Dataset: data (GitHub, Cristinamulas/transfer_learning_keras). Classes: cardboard, chips, metal, plastic.

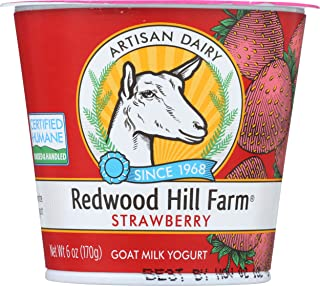
Label: cardboard

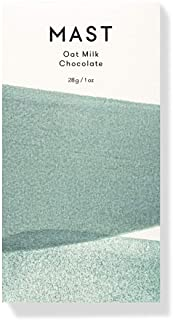
Label: cardboard

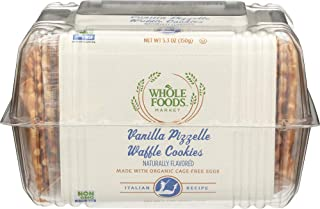
Label: plastic

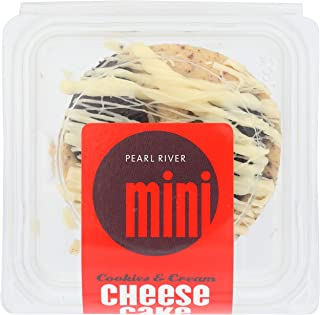
Label: plastic

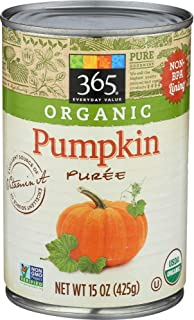
Label: metal

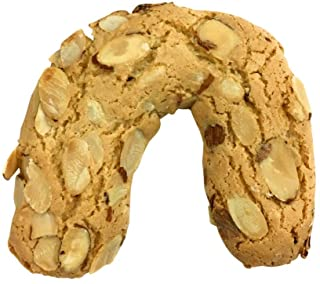
Label: plastic
